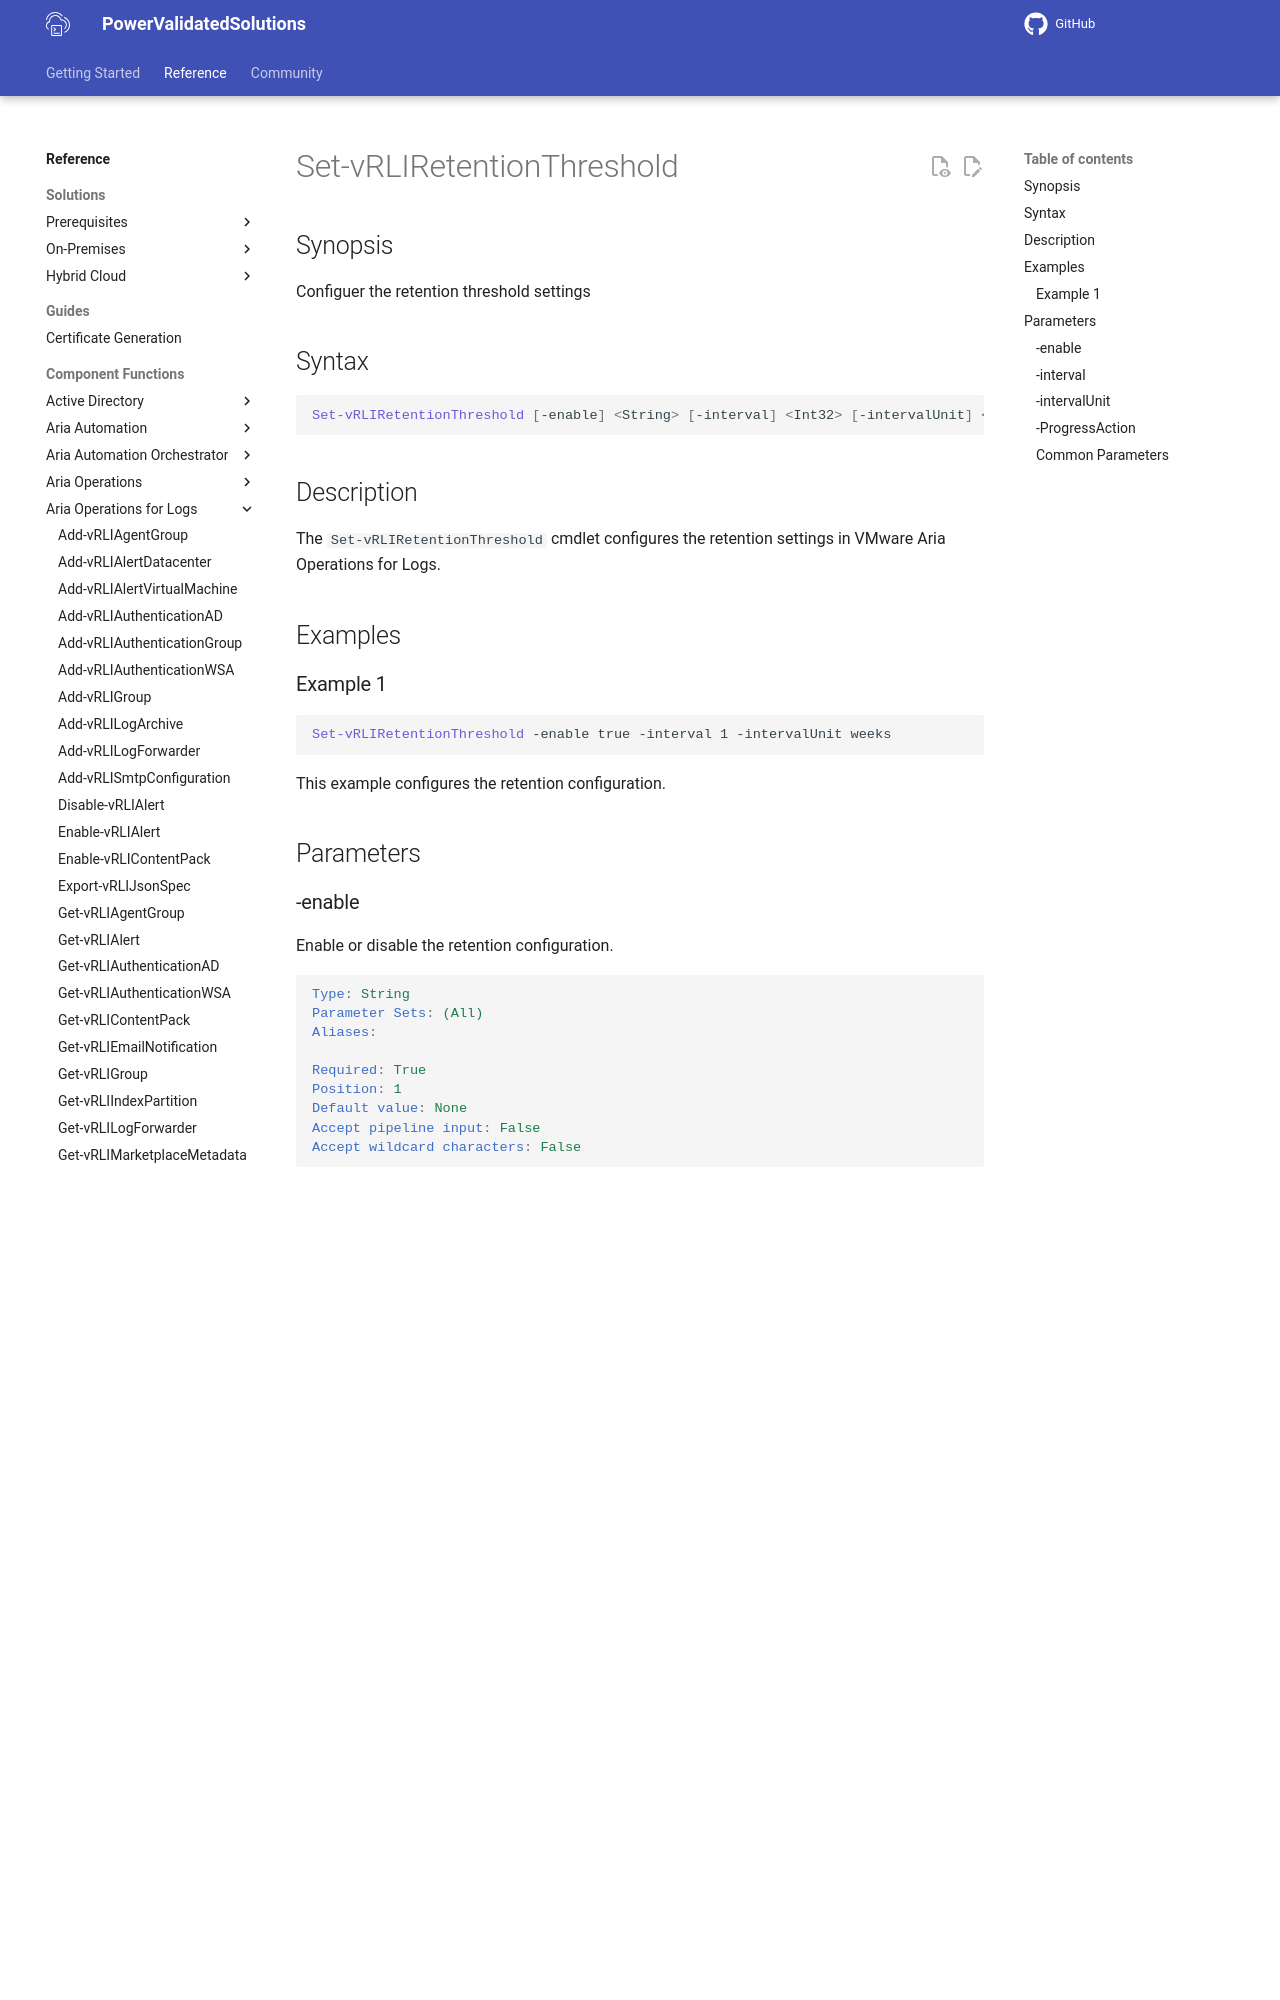

repository: vmware/power-validated-solutions-for-cloud-foundation · page: documentation/functions/aria-suite/aria-operations-logs/Set-vRLIRetentionThreshold/index.html · generator: mkdocs

# Set-vRLIRetentionThreshold

## Synopsis

Configuer the retention threshold settings

## Syntax

```powershell
Set-vRLIRetentionThreshold [-enable] <String> [-interval] <Int32> [-intervalUnit] <String> [-ProgressAction <ActionPreference>] [<CommonParameters>]
```

## Description

The `Set-vRLIRetentionThreshold` cmdlet configures the retention settings in VMware Aria Operations for Logs.

## Examples

### Example 1

```powershell
Set-vRLIRetentionThreshold -enable true -interval 1 -intervalUnit weeks
```

This example configures the retention configuration.

## Parameters

### -enable

Enable or disable the retention configuration.

```yaml
Type: String
Parameter Sets: (All)
Aliases:

Required: True
Position: 1
Default value: None
Accept pipeline input: False
Accept wildcard characters: False
```

### -interval

The interval for the retention configuration.

```yaml
Type: Int32
Parameter Sets: (All)
Aliases:

Required: True
Position: 2
Default value: 0
Accept pipeline input: False
Accept wildcard characters: False
```

### -intervalUnit

The interval unit for the retention configuration.

```yaml
Type: String
Parameter Sets: (All)
Aliases:

Required: True
Position: 3
Default value: None
Accept pipeline input: False
Accept wildcard characters: False
```
